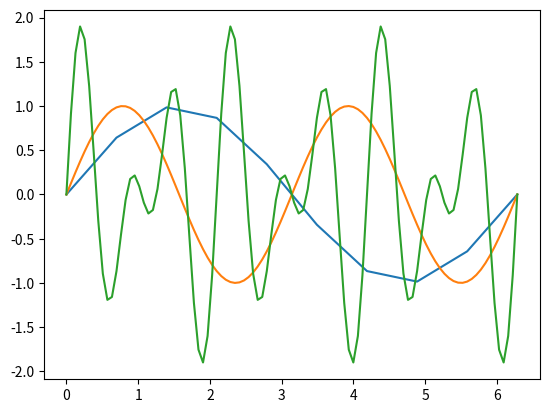

Source code (Python):
# %%
import numpy as np
import matplotlib.pyplot as plt
# %%
# 10 points, starting at 0 and ending at 2PI or 6.28ish
x = np.linspace(0,2*np.pi, 10)
print(x)
# %%
y = np.sin(x)
print(y)
# %%
plt.plot(x,y)
# %%
resolution = 100
frequency = 2
x=np.linspace(0,2*np.pi, resolution)
y=np.sin(x*frequency)
plt.plot(x,y)
# %%
y1 = np.sin(x*6)
y2= np.sin(x*9)
plt.plot(x,y1+y2)
# %%
